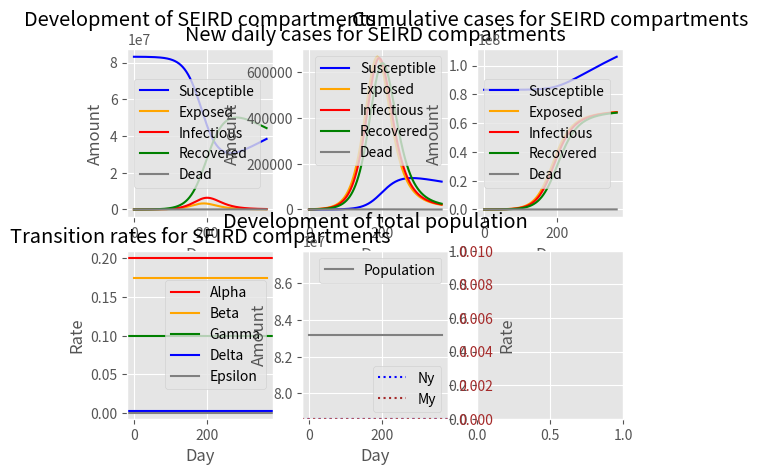

The matplotlib source for this figure:
import numpy as np
import matplotlib.pyplot as plt

# Approximates a function's values using the euler method: f(t + h) = f(t) + h * f'(t).
# f: The function that should be approximated
# x0: The initial value at which to start
# t: The final time point at which to end
# h: The delta value at which the function should be approximated
def euler_method(f, x0, t, h):
    x = x0
    result = [[0, x]]

    for k in range(1, int(1 + t / h)):
        t = k * h
        x = x + h * f(t, x)

        result.append([t, x])
    return result

# Initializes the SEIR Model with its relevant parameters.
# Alpha: Determines the transition rate from exposed to infectious people. Its reciprocal 1/alpha is the incubation time in days.
# Beta: Determines the transition rate from susceptible to exposed people. It is usually connected to the reproduction number R0 and the recovery rate gamma.
# Gamma: Determines the recovery rate from infectious to recovered people. Its reciprocal 1/gamma is the recovery time in days.
# Delta : Determines the transition rate from recovered to susceptible people. Its reciprocal 1/delta is the immunity time in days.
# Ny: Determines the natural birth rate for the total population.
# My: Determines the natural death rate for the total population.
def seir_model(alpha, beta, gamma, epsilon=0, delta=0, ny=0, my=0):
    def f(t, x):
        n, s, e, i, r, _, _, _, _, _, _ = x

        dn = (ny - my) * n

        ds = ny * n + delta * r - 1 / n * beta(t) * s * i - my * s
        de = 1 / n  * beta(t) * s * i - alpha * e - my * e
        di = alpha * e - gamma * i - epsilon * i - my * i
        dr = gamma * i - delta * r - my * r
        dd = epsilon * i

        dc_s = ny * n + delta * r
        dc_e = 1 / n  * beta(t) * s * i
        dc_i = alpha * e
        dc_r = gamma * i
        dc_d = epsilon * i

        dx = np.array([dn, ds, de, di, dr, dd, dc_s, dc_e, dc_i, dc_r, dc_d])

        return dx

    return f

def beta_modulator(beta, amplitude=0, phi=0, period=365):
    def f(t):
        return beta * (1 + amplitude * np.sin(2 * np.pi * (t + phi) / period))

    return f

def seir_simulation():
    r0 = 1.75

    alpha = 1 / 5
    gamma = 1 / 10
    beta = beta_modulator(beta=r0 * gamma)
    delta = 1 / 365
    epsilon = 1 / 10000
    ny = 0
    my = 0

    f = seir_model(alpha=alpha, beta=beta, gamma=gamma, delta=delta, epsilon=epsilon, ny=ny, my=my)

    n = 83200000
    s = n - 10000
    e = n - s
    i = r = d = 0
    c_s = s
    c_e = e
    c_i = c_r = c_d = 0

    x0 = np.array([n, s, e, i, r, d, c_s, c_e, c_i, c_r, c_d])

    t = 1 * 365
    h = 1

    result = euler_method(f, x0, t, h)
    t, x = zip(*result)
    n, s, e, i, r, d, c_s, c_e, c_i, c_r, c_d = zip(*x)

    dc_s = np.insert(np.diff(c_s), 0, 0)
    dc_e = np.insert(np.diff(c_e), 0, 0)
    dc_i = np.insert(np.diff(c_i), 0, 0)
    dc_r = np.insert(np.diff(c_r), 0, 0)
    dc_d = np.insert(np.diff(c_d), 0, 0)

    plt.style.use("ggplot")

    fig, ((ax1, ax2, ax3), (ax4, ax5, ax6)) = plt.subplots(2, 3)

    ax1.set_title("Development of SEIRD compartments")
    ax1.set_xlabel("Day")
    ax1.set_ylabel("Amount")

    ax1.plot(t, s, label="Susceptible", color="blue")
    ax1.plot(t, e, label="Exposed", color="orange")
    ax1.plot(t, i, label="Infectious", color="red")
    ax1.plot(t, r, label="Recovered", color="green")
    ax1.plot(t, d, label="Dead", color="grey")

    ax1.legend()

    ax2.set_title("New daily cases for SEIRD compartments")
    ax2.set_xlabel("Day")
    ax2.set_ylabel("Amount")

    ax2.plot(t, dc_s, label="Susceptible", color="blue")
    ax2.plot(t, dc_e, label="Exposed", color="orange")
    ax2.plot(t, dc_i, label="Infectious", color="red")
    ax2.plot(t, dc_r, label="Recovered", color="green")
    ax2.plot(t, dc_d, label="Dead", color="grey")

    ax2.legend()

    ax3.set_title("Cumulative cases for SEIRD compartments")
    ax3.set_xlabel("Day")
    ax3.set_ylabel("Amount")

    ax3.plot(t, c_s, label="Susceptible", color="blue")
    ax3.plot(t, c_e, label="Exposed", color="orange")
    ax3.plot(t, c_i, label="Infectious", color="red")
    ax3.plot(t, c_r, label="Recovered", color="green")
    ax3.plot(t, c_d, label="Dead", color="grey")

    ax3.legend()

    ax4.set_title("Transition rates for SEIRD compartments")
    ax4.set_xlabel("Day")
    ax4.set_ylabel("Rate")

    ax4.axhline(alpha, label="Alpha", color="red")
    ax4.plot(t, beta(np.array(t)), label="Beta", color="orange")
    ax4.axhline(gamma, label="Gamma", color="green")
    ax4.axhline(delta, label="Delta", color="blue")
    ax4.axhline(epsilon, label="Epsilon", color="grey")

    ax4.legend()

    ax5.set_title("Development of total population")
    ax5.set_xlabel("Day")
    ax5.set_ylabel("Amount")

    ax5.plot(t, n, label="Population", color="grey")

    ax5_twin = ax5.twinx()
    ax5_twin.set_ylabel("Rate")
    ax5_twin.axhline(ny, linestyle=":", label="Ny", color="blue")
    ax5_twin.axhline(my, linestyle=":", label="My", color="brown")

    ax5_twin.tick_params(axis="y", labelcolor="brown")
    ax5_twin.set_ylim(bottom=0, top=0.01)
    ax5_twin.grid(False)

    ax5.legend()
    ax5_twin.legend(loc="lower right")

    print(i[0:5], e[0:5]),

    plt.show()


seir_simulation()